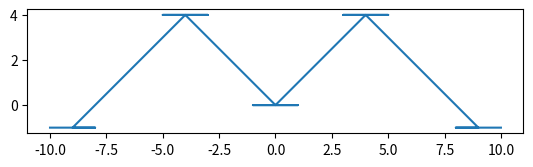
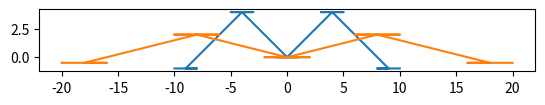
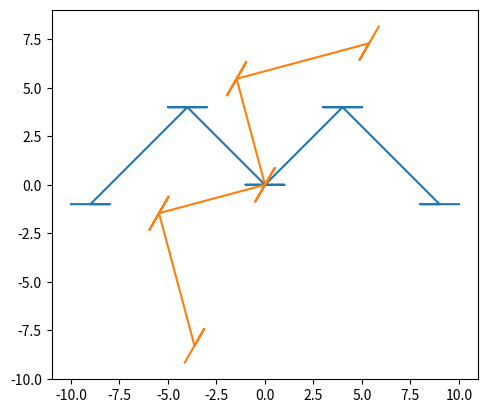
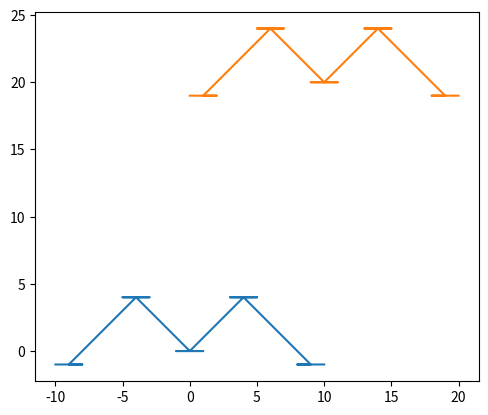
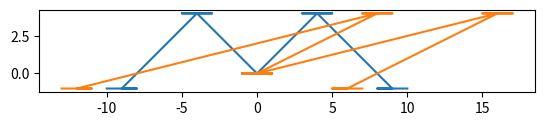
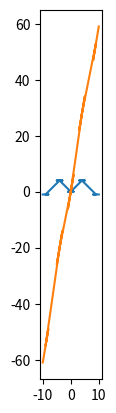
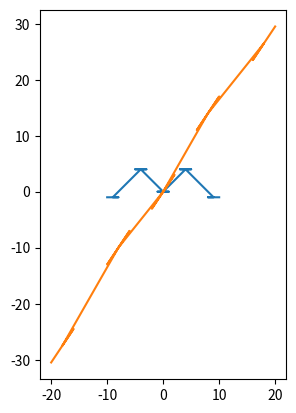
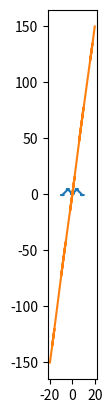
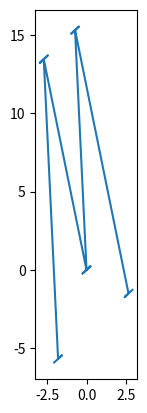
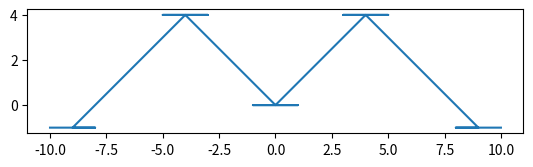

These charts were generated, in order, by the following Python code:
import numpy as np
import matplotlib.pyplot as plt

pos_M = np.array([[-10, -8, -9, -8, -7, -6, -5, -4, -5, -3, -4, -3, -2, -1, 0, -1, 1,0, 1, 2, 3, 4, 3, 5, 4, 5, 6, 7, 8, 9, 8, 10],
                  [-1, -1, -1, 0, 1, 2, 3, 4, 4, 4, 4, 3, 2, 1, 0, 0, 0, 0, 1, 2, 3, 4, 4, 4, 4, 3, 2, 1, 0, -1, -1, -1]])
# each column corresponding to a data point

print("Shape of pos_M is {}".format(pos_M.shape))

def plot_shape(P):
  # P is a 2-by-N matrix for
  plt.figure()
  plt.plot(P[0], P[1])
  ax = plt.gca()
  #ax.axes.xaxis.set_visible(False)
  #ax.axes.yaxis.set_visible(False)
  ax.set_aspect('equal')
  plt.show()


plot_shape(pos_M)

def plot_resulting_shape(pos_M_result, pos_M):
  plt.figure()
  plt.plot(pos_M[0], pos_M[1])
  plt.plot(pos_M_result[0], pos_M_result[1])
  ax = plt.gca()
#   ax.axes.xaxis.set_visible(False)
#   ax.axes.yaxis.set_visible(False)
  ax.set_aspect('equal') # Updated here
  plt.show()

# Scaling
# Please scale the shape so that it has
# twice the current width in the x direction
# half the current height in the y direction
print("Scaling result:")
################Your codes start here#################
A_scale = np.array([[2, 0], [0, 0.5]])        # transformation matrix itself
pos_M_scale = np.dot(A_scale, pos_M)        # resulting shape
plot_resulting_shape(pos_M_scale, pos_M)    # plotting
#######################################################

# Rotation
# Please rotate the shape counterclockwise by 60 degrees
print("Rotation result:")
################Your codes start here#################
A_rotate = np.array([[np.cos(np.radians(60)), -np.sin(np.radians(60))],
                     [np.sin(np.radians(60)), np.cos(np.radians(60))]])
pos_M_rotate = np.dot(A_rotate, pos_M)
plot_resulting_shape(pos_M_rotate, pos_M)
#######################################################

# Translation
# Please translate the shape along x axis with length 10
# and along y axis with length 20
print("Translation result:")
################Your codes start here#################
A_translate = np.array([[10], [20]])
pos_M_translate = pos_M + A_translate
plot_resulting_shape(pos_M_translate, pos_M)
#######################################################

# Shearing 1
# Please shear the shape along the x-direction with a shearing factor 3
# and keep the shape along the y-direction
print("Shearing 1 result:")
################Your codes start here#################
A_shear_h = np.array([[1, 3], [0, 1]]) 
pos_M_shear_h = np.dot(A_shear_h, pos_M)
plot_resulting_shape(pos_M_shear_h, pos_M)
#######################################################

# Shearing 2
# Please shear the shape along the y-direction with a shearing factor 6
# and keep the shape along the x-direction
print("Shearing 2 result:")
################Your codes start here#################
A_shear_v = np.array([[1, 0], [6, 1]])
pos_M_shear_v = np.dot(A_shear_v, pos_M)
plot_resulting_shape(pos_M_shear_v, pos_M)
#######################################################

# # Sequence 1
# # Please do the following two things in sequence
# # 1. scale the shape so that it has
# #    * twice the current width in the x direction
# #    * half the current height in the y direction
# # 2. rotate the resulting shape counterclockwise by 60 degrees
# print("Sequence 1 result: ")
# ################Your codes start here#################
# A_seq1 = np.dot(A_scale, A_rotate)
# pos_M_seq1 = np.dot(A_seq1, pos_M)
# plot_resulting_shape(pos_M_seq1, pos_M)
# #######################################################

# # Sequence 2
# # Please do the following two things in sequence
# # 1. rotate the shape counterclockwise by 60 degrees
# # 2. scale the resulting shape so that it has
# #    * twice the current width in the x direction
# #    * half the current height in the y direction
# print("Sequence 2 result: ")
# ################Your codes start here#################
# A_seq2 = np.dot(A_rotate, A_scale)
# pos_M_seq2 = np.dot(A_seq2, pos_M)
# plot_resulting_shape(pos_M_seq2, pos_M)
# #######################################################

# # Sequence 3
# # Please do the following three things in sequence
# # 1. rotate the shape counterclockwise by 60 degrees
# # 2. shear the resulting shape along the y-direction with a shearing factor 6
# #      while keeping the shape along the x-direction
# # 3. scale the resulting shape so that it has
# #    * twice the current width in the x direction
# #    * half the current height in the y direction
print("Sequence 3 result: ")
# ################Your codes start here#################
A_seq3 = np.dot(A_scale, A_shear_v, A_rotate)
pos_M_seq3 = np.dot(A_seq3, pos_M)
plot_resulting_shape(pos_M_seq3, pos_M)
# #######################################################

# # Sequence 4
# # Please do the following three things in sequence
# # 1. shear the shape along the y-direction with a shearing factor 6
# #     while keeping the shape along the x-direction;
# # 2. rotate the shape counterclockwise by 60 degrees;
# # 3.  scale the resulting shape so that it has
# #     * twice the current width in the x direction
# #     * half the current height in the y direction
# print("Sequence 4 result: ")
# ################Your codes start here#################
A_seq4 = np.dot(A_shear_v, A_rotate, A_scale)
pos_M_seq4 = np.dot(A_seq4, pos_M)
plot_resulting_shape(pos_M_seq4, pos_M)
# #######################################################

# Please undo the rotation in Problem 1.1, i.e.,
# rotate the resulting shape pos_M_rotate there clockwise by 60 degrees
print("Undo Rotation Result: ")
################Your codes start here#################
A_inverse_rotate = np.linalg.inv(A_rotate)
pos_M_rotate_back = np.dot(A_inverse_rotate, pos_M_rotate)
plot_shape(pos_M_rotate_back)
#######################################################

# Please undo the shearing 1 of Problem 1.1, i.e.,
# tranform the pos_M_shear_h in Problem 1.1 back to pos_M (original shape)
print("Undo Shearing 1 Result: ")
################Your codes start here#################
A_inverse_shear_h = np.array([[1, -3], [0, 1]])
pos_M_shear_h_back = np.dot(A_inverse_shear_h, pos_M_shear_h)
plot_shape(pos_M_shear_h_back)
#######################################################

# # Please find the inverse of Sequence 1 in Problem 1.2
# # and apply it to pos_M_seq1
# print("Undo Sequence 1 Result: ")
# ################Your codes start here#################
# A_inverse_seq1 = np.linalg.inv(A_seq1)
# pos_M_seq1_back = np.dot(A_inverse_seq1, pos_M_seq1)
# plot_shape(pos_M_seq1_back)
# #######################################################

# # Please find the inverse of Sequence 2 in Problem 1.2
# # and apply it to pos_M_seq2
# print("Undo Sequence 2 Result: ")
# ################Your codes start here#################
# A_inverse_seq2 = np.linalg.inv(A_seq2)
# pos_M_seq2_back = np.dot(A_inverse_seq2, pos_M_seq2)
# plot_shape(pos_M_seq2_back)
# #######################################################

import numpy as np
import matplotlib.pyplot as plt

# Please construct the unnormalized  matrix based on the figure above
##################Your codes start here####################
# edges = [(0, 1), (0, 2), (0, 4), (0, 5), (1, 2), (1, 3), (1, 4), (1, 5), (2, 0), (2, 1), (2, 3), (3, 1), (3, 2), (3, 4), (4, 1), (4, 3), (5, 0), (5, 1)]
# G = np.zeros((6, 6))
# for edge in edges:
#     i, j = edge
#     G[i, j] = G[j, i] = 1
# ############################################################
# print("Matrix generated based on the network above is")
# print(G)

# # Please finish the normalization function here
# def normalize_graph(G):
#   ########################Your codes start here#################
#   column_sums = np.sum(G, axis = 0)
#   G_N = G / column_sums
#   ##############################################################
#   return G_N

# G_N = normalize_graph(G)
# print("The matrix after normalization is:")
# print(G_N)

# # implement algorithm 1 here:
# def find_importance_vector(G_N):
#   ####################Your codes start here ##########################
#   n = G_N.shape[0]
#   v_new = np.ones(n, dtype=np.float64) / n
#   v_old = np.copy(v_new)
#   while True:
#      v_new = np.dot(G_N, v_old)
#      v_new = v_new/np.sum(v_new)
#      if np.linalg.norm(v_old - v_new) / np.linalg.norm(v_old) <= 1e-6:
#         break
#      v_old = np.copy(v_new)
#   ##################################################################
#   return v_new

# v = find_importance_vector(G_N)  # v is the resulting vector from the loop.
# print("The important vector found is:\{}".format(v))
# # v should be close to
# # [0.2 ,0.25, 0.15, 0.15, 0.15, 0.1 ]^⊺ (Updated here)
# # there could exist some small difference between your result and this vector

# # Here you need to check the relative difference
# # between v you generated and v_hat
# v_hat = np.array(
#     [[0.2 ,0.25, 0.15, 0.15, 0.15, 0.1 ]] #Updated here
#     ).T
# print("Given v_hat is \n{}".format(v_hat))
# # ####################Your codes start here ##########################
# relative_dist = np.linalg.norm(v - v_hat) / np.linalg.norm(v)

# # ##################################################################
# print("The relative dist between v and v_hat is {}".format(relative_dist))

# # A new unnormalized matrix G is given:
# np.random.seed(2033)
# G_half = np.random.randint(0,2,(100, 100))
# G = (G_half+G_half.T)
# G = (np.sign(G))
# G = G.astype(np.float32)
# for i in range(100):
#   G[i, i] = 0.
# print(np.linalg.norm(G-G.T))
# print(G)

# # Step (a)
# # Compute the normalized matrix G_N based on G in Porblem 2.3: 100-by-100 matrix
# #######################Your codes start here ##########################
# G_N = normalize_graph(G)
# #########################################################################
# from numpy . linalg import eig
# # Step (b)
# # Use the built-in function np.linalg.eig to find the eigenvector corresponding
# # to the eigenvalue = 1
# ######################Your codes start here ##########################
# w, V = eig(G_N) # w is the 1-D array stores the eigenvalues and V[:, i] is the corresponding eigenvector  for eigenvalue = w[i].
# eigen_vector = V[:, np.argmax(np.abs(w))]

# #########################################################################
# print("Eigenvector found (while eigenvalue = 1) is: ")
# print(eigen_vector)

# # Step (c)
# # Fix the eigenvector correponding to the eigenvalue = 1 from V
# # according to the code hints in 2.3 (c) on Page 5 of pdf file
# #######################Your codes start here ##########################
# v_abs = np.abs(eigen_vector)
# v_PageRank = v_abs / np.sum(v_abs)

# #########################################################################
# print("Page Rank Vector is:")
# print(v_PageRank)

# # Use your find_importance_vector() to generate imp_vec
# # check relative distance between imp_vec and v_PageRank
# # should be close to 0 (non-negative values less than 1e-5 are acceptable)
# #######################Your codes start here ##########################

# imp_vec = find_importance_vector(G_N)
# relative_dist = np.linalg.norm(imp_vec - v_PageRank) / np.linalg.norm(imp_vec)

# #########################################################################
# print("Relative Dist between imp_vec and v_PageRank is {}".format(relative_dist))
# print("importance vector is \n{}".format(imp_vec))

# # Find the indices of the 5 most important webpages from v_PageRank
# # i.e., find the largest 5 elements from v_PageRank
# #######################Your codes start here ##########################
# ind_top_5 = np.argsort(v_PageRank)[-5:][::-1] # list of indices these 5 most important webpages

# #########################################################################
# print("Top 5 indices are: ")
# print(ind_top_5)